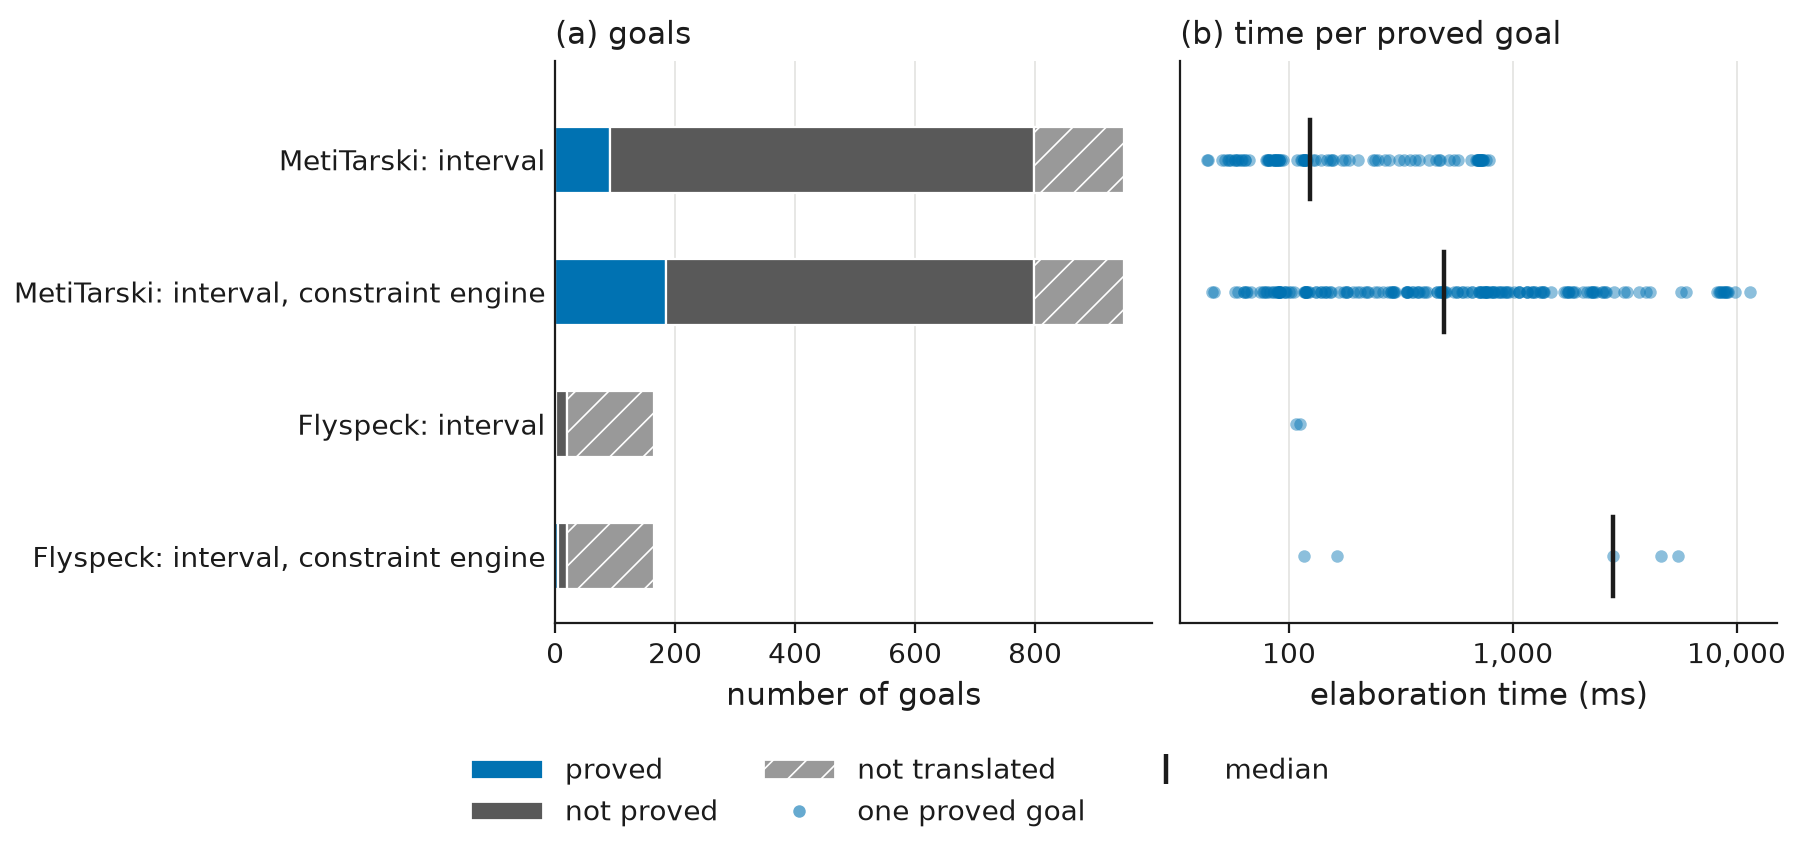

The data file committed next to this chart (first rows):
source, outcome_or_measure, value
MetiTarski: interval, done, 92
MetiTarski: interval, failed, 706
MetiTarski: interval, not expressible, 150
MetiTarski: interval, not run, 0
MetiTarski: interval, constraint engine, done, 184
MetiTarski: interval, constraint engine, failed, 614
MetiTarski: interval, constraint engine, not expressible, 150
MetiTarski: interval, constraint engine, not run, 0
Flyspeck: interval, done, 2
Flyspeck: interval, failed, 18
Flyspeck: interval, not expressible, 144
Flyspeck: interval, not run, 0
Flyspeck: interval, constraint engine, done, 5
Flyspeck: interval, constraint engine, failed, 15
Flyspeck: interval, constraint engine, not expressible, 144
Flyspeck: interval, constraint engine, not run, 0
MetiTarski: interval, seconds, 0.7835
MetiTarski: interval, seconds, 0.7598
MetiTarski: interval, seconds, 0.7371
MetiTarski: interval, seconds, 0.6992
MetiTarski: interval, seconds, 0.6981
MetiTarski: interval, seconds, 0.7253
MetiTarski: interval, seconds, 0.7203
MetiTarski: interval, seconds, 0.7291
MetiTarski: interval, seconds, 0.6907
MetiTarski: interval, seconds, 0.718
MetiTarski: interval, seconds, 0.7056
MetiTarski: interval, seconds, 0.7347
MetiTarski: interval, seconds, 0.7026
MetiTarski: interval, seconds, 0.7153
MetiTarski: interval, seconds, 0.7125
MetiTarski: interval, seconds, 0.6864
MetiTarski: interval, seconds, 0.4529
MetiTarski: interval, seconds, 0.328
MetiTarski: interval, seconds, 0.7036
MetiTarski: interval, seconds, 0.1139
MetiTarski: interval, seconds, 0.1784
MetiTarski: interval, seconds, 0.1565
MetiTarski: interval, seconds, 0.5489
MetiTarski: interval, seconds, 0.1196
MetiTarski: interval, seconds, 0.1559
MetiTarski: interval, seconds, 0.1203
MetiTarski: interval, seconds, 0.118
MetiTarski: interval, seconds, 0.2684
MetiTarski: interval, seconds, 0.1131
MetiTarski: interval, seconds, 0.1169
MetiTarski: interval, seconds, 0.1165
MetiTarski: interval, seconds, 0.1178
MetiTarski: interval, seconds, 0.1518
MetiTarski: interval, seconds, 0.3116
MetiTarski: interval, seconds, 0.06638
MetiTarski: interval, seconds, 0.1307
MetiTarski: interval, seconds, 0.1719
MetiTarski: interval, seconds, 0.2433
MetiTarski: interval, seconds, 0.2033
MetiTarski: interval, seconds, 0.2364
MetiTarski: interval, seconds, 0.07993
MetiTarski: interval, seconds, 0.08801
MetiTarski: interval, seconds, 0.08798
MetiTarski: interval, seconds, 0.09222
... 239 more rows
